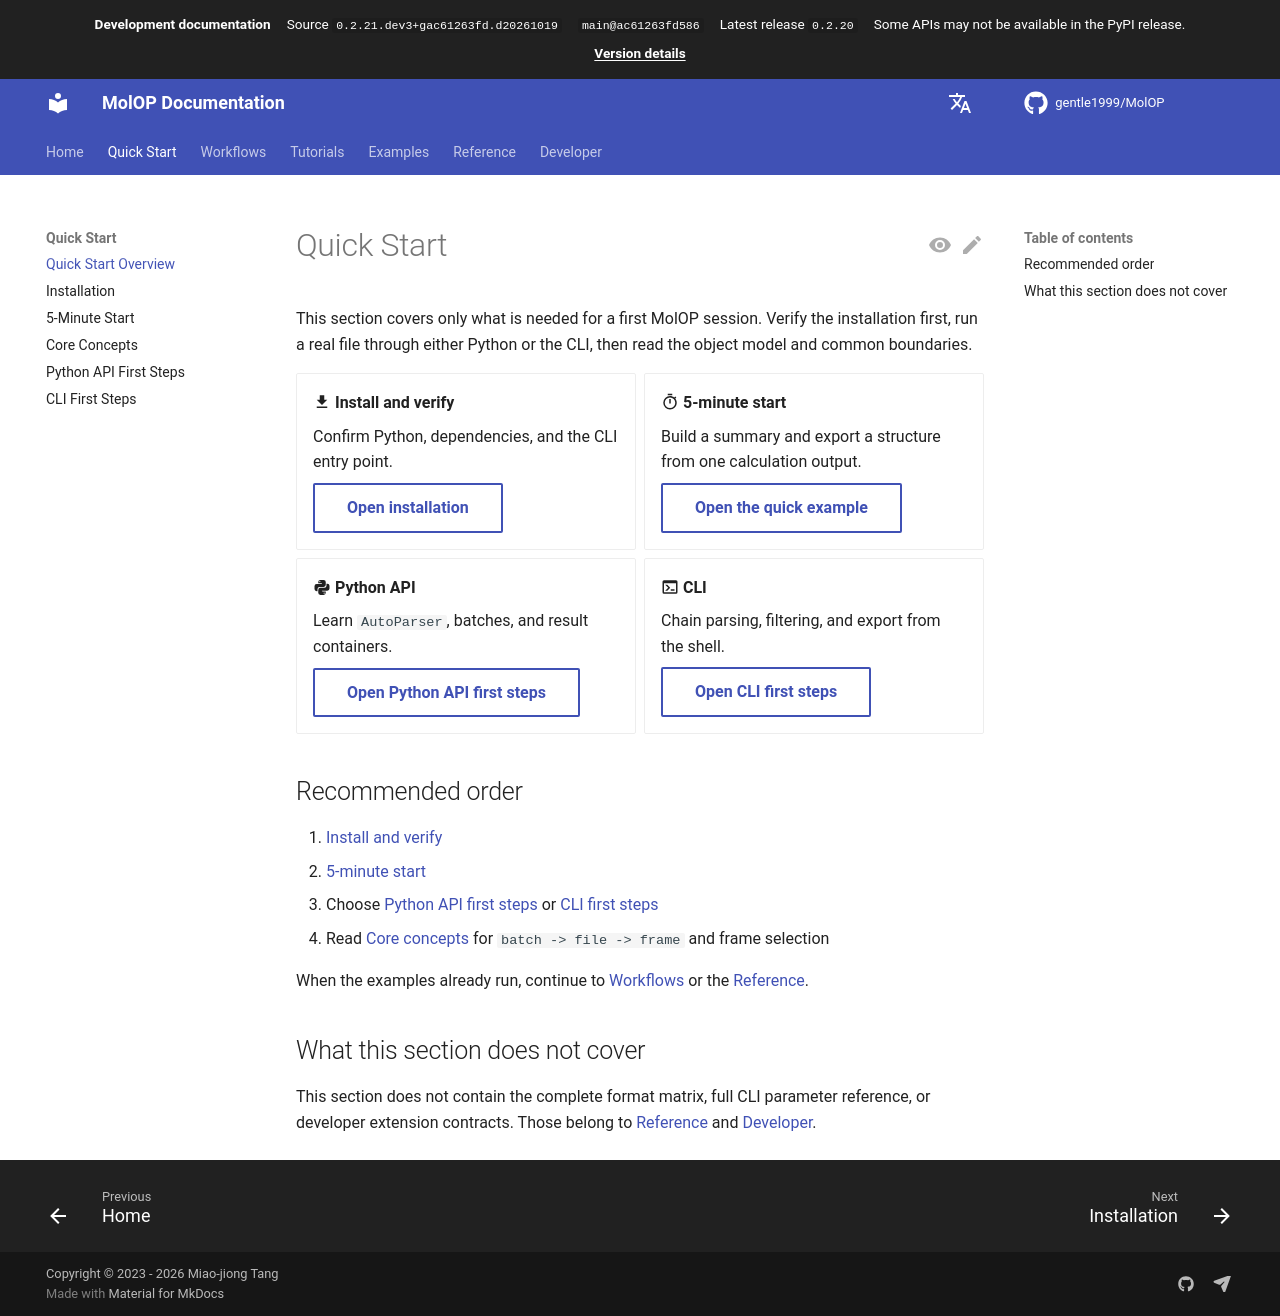

repository: gentle1999/MolOP · page: main/en/getting_started/index.html · generator: mkdocs

# Quick Start

This section covers only what is needed for a first MolOP session. Verify the installation first,
run a real file through either Python or the CLI, then read the object model and common boundaries.

<div class="grid cards" markdown>

-   :material-download: **Install and verify**

    Confirm Python, dependencies, and the CLI entry point.

    [Open installation](installation.md){ .md-button }

-   :material-timer-outline: **5-minute start**

    Build a summary and export a structure from one calculation output.

    [Open the quick example](quickstart.md){ .md-button }

-   :material-language-python: **Python API**

    Learn `AutoParser`, batches, and result containers.

    [Open Python API first steps](python-api.md){ .md-button }

-   :material-console: **CLI**

    Chain parsing, filtering, and export from the shell.

    [Open CLI first steps](cli.md){ .md-button }

</div>

## Recommended order

1. [Install and verify](installation.md)
2. [5-minute start](quickstart.md)
3. Choose [Python API first steps](python-api.md) or [CLI first steps](cli.md)
4. Read [Core concepts](concepts.md) for `batch -> file -> frame` and frame selection

When the examples already run, continue to [Workflows](../guides/index.md) or the
[Reference](../reference/index.md).

## What this section does not cover

This section does not contain the complete format matrix, full CLI parameter reference, or
developer extension contracts. Those belong to [Reference](../reference/index.md) and
[Developer](../developer/index.md).
